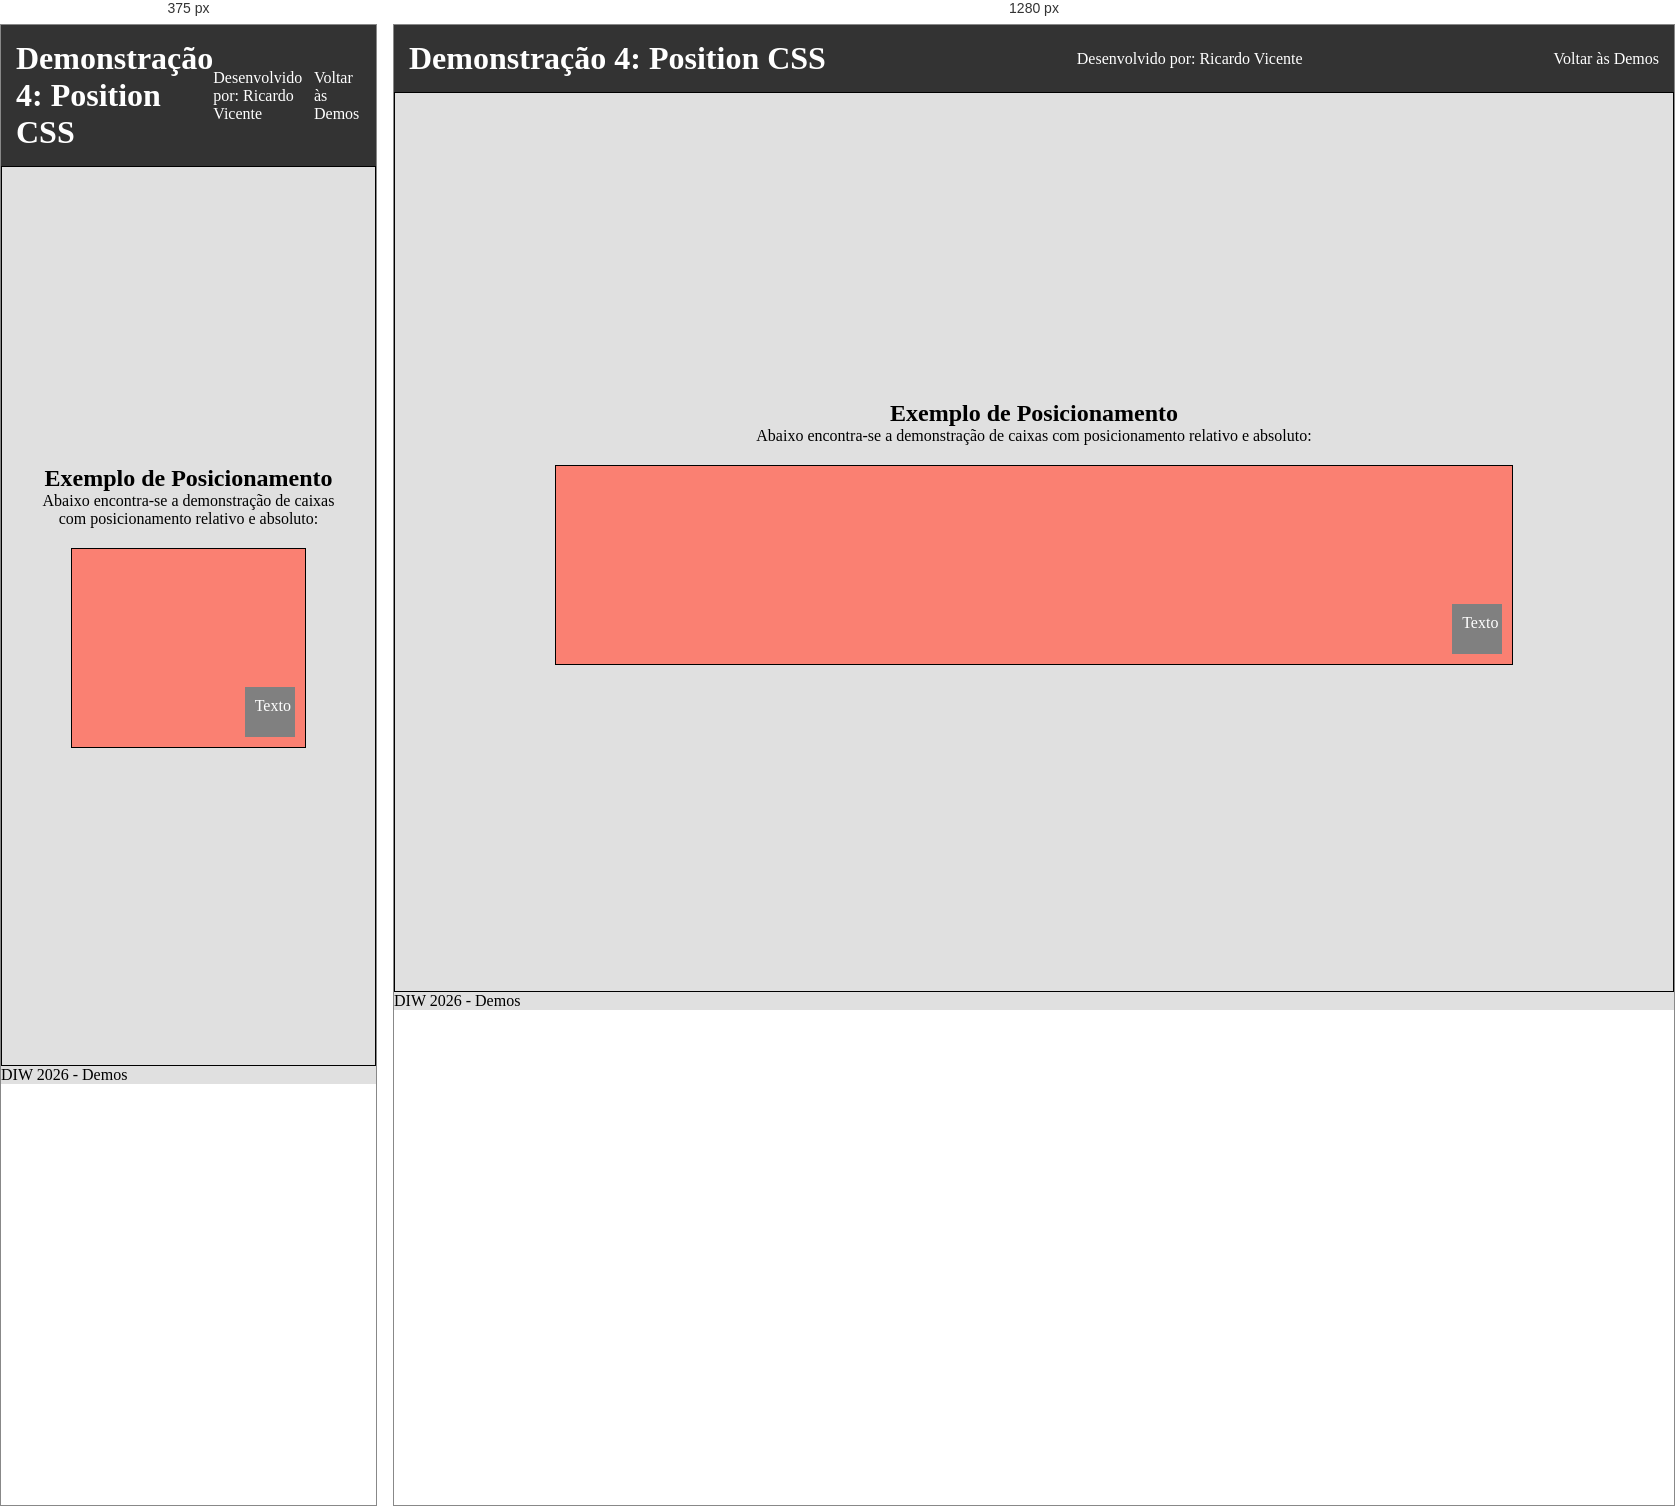
Rendered at 375 px and 1280 px, left to right.

<!-- file: demo4.html -->
<!doctype html>
<html lang="pt">
  <head>
    <meta charset="UTF-8" />
    <meta name="viewport" content="width=device-width, initial-scale=1.0" />
    <title>Demo 4 - Position (Relative e Absolute)</title>
    <link rel="stylesheet" href="../styles.css" />
    <style>
      /* Estilos específicos da Demonstração 4 */
      .demo-fora {
        position: relative;
        background-color: salmon;
        height: 200px;
        width: 80%;
        margin: 20px auto;
        border: 1px solid black;
      }

      .demo-dentro {
        position: absolute;
        bottom: 10px;
        right: 10px;
        background-color: grey;
        color: white;
        padding: 10px;
        height: 50px;
        width: 50px;
        text-align: center;
      }
    </style>
  </head>
  <body>
    <header>
      <h1>Demonstração 4: Position CSS</h1>
      <p>Desenvolvido por: Ricardo Vicente</p>
      <nav>
        <a href="demos.html">Voltar às Demos</a>
      </nav>
    </header>

    <main>
      <section>
        <h2>Exemplo de Posicionamento</h2>
        <p>Abaixo encontra-se a demonstração de caixas com posicionamento relativo e absoluto:</p>

        <!-- Contentor com position relative e absolute -->
        <div class="demo-fora">
          <div class="demo-dentro">Texto</div>
        </div>
      </section>
    </main>

    <footer>
      <p>DIW 2026 - Demos</p>
    </footer>
  </body>
</html>


/* @media block from styles.css */
@media (max-width: 768px) {
    section#cadeira {
        flex-direction: column;
        text-align: center;
    }

    section#cadeira p {
        text-align: center;    /* No telemóvel o texto fica centrado para melhor estética */
    }
}